Dataset: metis-s112-p224 (GitHub, jdkuhnke/HiC). Classes: honeycomb absent, honeycomb present.

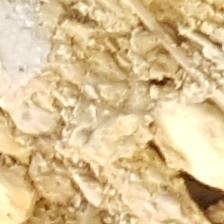
Label: honeycomb absent

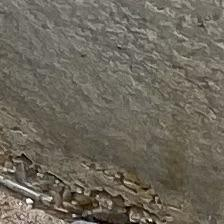
Label: honeycomb present

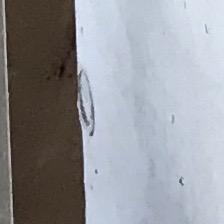
Label: honeycomb absent

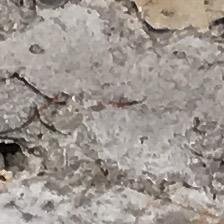
Label: honeycomb present

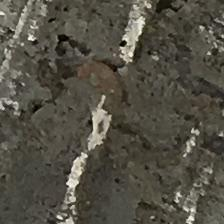
Label: honeycomb present

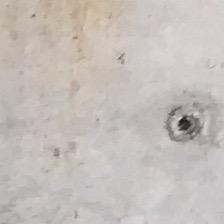
Label: honeycomb absent
